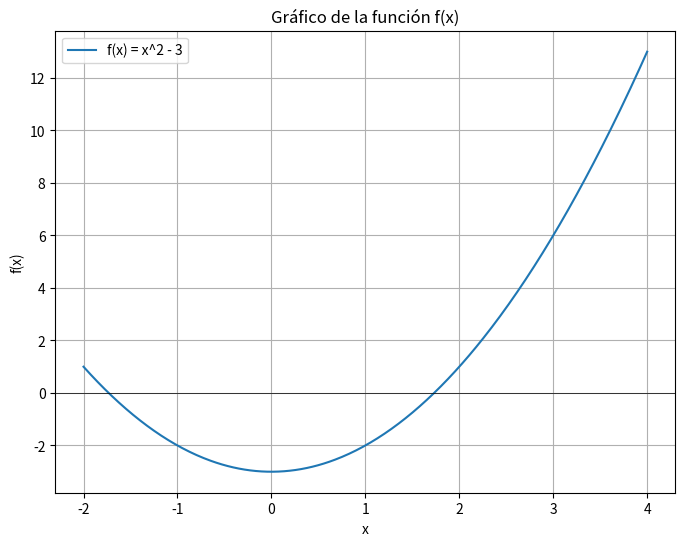

Write Python code to recreate this figure.
# Implementar en Python el método de Regula Falsi, con su respectivo grafico inicial. Y
# verifica su correcto funcionamiento con los dos ejercicios resueltos visto en clase:

import numpy as np
import matplotlib.pyplot as plt

def f(x):
    return x**2 - 3

def regula_falsi(f, a, b, tol=1e-6, max_iter=100):
    """
    Implementación del método de la regula falsi para encontrar una raíz de la función f(x).

    Args:
    f (function): La función para la cual se busca la raíz.
    a (float): Extremo izquierdo del intervalo inicial.
    b (float): Extremo derecho del intervalo inicial.
    tol (float): Tolerancia para la convergencia.
    max_iter (int): Número máximo de iteraciones permitidas.

    Returns:
    float: La aproximación de la raíz de la función.
    """
    if f(a) * f(b) >= 0:
        print("El método de la regula falsi no es aplicable en este intervalo.")
        return None

    iteration = 0
    while iteration < max_iter:
        c = (a * f(b) - b * f(a)) / (f(b) - f(a))
        if abs(f(c)) < tol:
            return c
        if f(c) * f(a) < 0:
            b = c
        else:
            a = c
        iteration += 1
    print("El método de la regula falsi no converge después de", max_iter, "iteraciones.")
    return None

# Graficamos la función para visualizar el intervalo inicial
x_values = np.linspace(-2, 4, 400)
y_values = f(x_values)

plt.figure(figsize=(8, 6))
plt.plot(x_values, y_values, label='f(x) = x^2 - 3')
plt.xlabel('x')
plt.ylabel('f(x)')
plt.title('Gráfico de la función f(x)')
plt.grid(True)
plt.axhline(0, color='black', linewidth=0.5)
plt.legend()
plt.show()

# Realizamos el método de la regula falsi para encontrar la raíz
a = 1
b = 2
root = regula_falsi(f, a, b)
if root is not None:
    print("La raíz encontrada es:", root)
else:
    print("No se pudo encontrar una raíz.")
